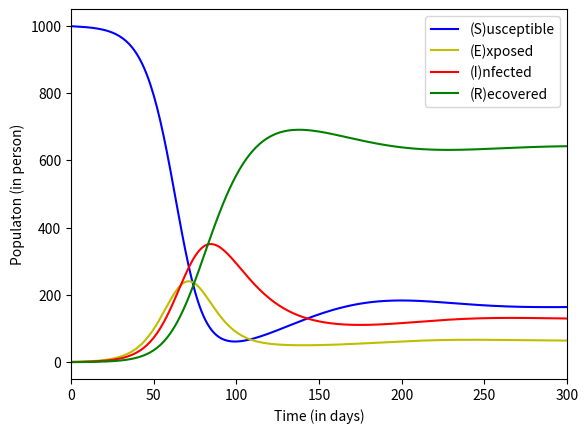

This figure's Python source:
import numpy as np
from scipy.integrate import odeint
import matplotlib.pyplot as plt


class SEIRS(object):
    """docstring for SEIRS."""
    initial = { "S0" : "Suceptible",
                "E0" : "Exposed",
                "I0" : "Infected",
                "R0" : "Recovered"}
    vars = {"Beta"   : "infectiousRate",
            "Sigma"  : "incubationRate",
            "Gamma"  : "recoveryRate",
            "Epsilon": "lossImunityRate"}

    def get(self, var):
        try:
            return eval("self."+var)
        except:
            return None

    def set(self, var, val):
        exec("self."+var+" = "+val)


    def __init__(self, nbSscptbl0=999, nbExpsd0=0, nbInfctd0=1,\
                 nbRcvrd0=0, infectiousRate=0.3, incubationRate=0.1,\
                 recoveryRate=0.05, lossImunityRate=0.01, \
                 timeStart=0, timeStop=1000, nbSteps=1001):
        """
        Beta :    from S to E (infectiousRate)
        Sigma :   from E to I (incubationRate)
        Gamma :   from I to R (recoveryRate)
        Epsilon : from R to S (lossImunityRate)
        """
        self.S0 = nbSscptbl0
        self.E0 = nbExpsd0
        self.I0 = nbInfctd0
        self.R0 = nbRcvrd0
        self.S, self.I, self.E, self.R = None, None, None, None
        self.N = self.S0 + self.E0 + self.I0 + self.R0
        self.beta = infectiousRate
        self.sigma = incubationRate
        self.gamma = recoveryRate
        self.epsilon = lossImunityRate #rate of returning to S
        self.timeParam = [timeStart, timeStop, nbSteps]
        #number of days
        self.timeVector = np.linspace(timeStart, timeStop, nbSteps)

        self.solved = False

    def differentialEq(self, y, t):
        S, E, I, R = y

        dSdt = (-(self.beta * S * I) / self.N ) + ( self.epsilon * R )
        dEdt = ((self.beta * S * I) / self.N ) - ( self.sigma * E )
        dIdt = (self.sigma * E ) - ( self.gamma * I )
        dRdt = (self.gamma * I ) - ( self.epsilon * R )

        self.solved = True

        return dSdt, dEdt, dIdt, dRdt

    def solveDifferential(self):
        # vecteur initial
        y0 = self.S0, self.E0, self.I0, self.R0
        ret = odeint(self.differentialEq, y0, self.timeVector)
        #S E I R = vecteurs de données
        self.S, self.E, self.I, self.R = ret.T
        return self.S, self.E, self.I, self.R

    def print(self, tStart=0, tStop=100, nbSteps=4):
        if not self.solved:
            self.solveDifferential()
        valueVector = [["(S)usceptible"], ["(E)xposed"], ["(I)nfected"], ["(R)ecovered"]]
        bigSteps = int(tStop/nbSteps)
        for i in range(tStart, tStop, bigSteps):
            valueVector[0].append(round(self.S[i], 2))
            valueVector[1].append(round(self.I[i], 2))
            valueVector[2].append(round(self.E[i], 2))
            valueVector[3].append(round(self.R[i], 2))
        valueVector[0].append(round(self.S[-1], 2))
        valueVector[1].append(round(self.I[-1], 2))
        valueVector[2].append(round(self.E[-1], 2))
        valueVector[3].append(round(self.R[-1], 2))
        for list in valueVector:
            print(f"{list[0]} : ")
            for i, value in enumerate(list[1:]):
                print(f"t = {bigSteps*i} | {value}")

    def createGraph(self, duration=None, \
             SColor='b', EColor='y', IColor='r', RColor='g'):
        """
        Susceptible in blue, Exposed in yellow, Infected in red, recovered in
        green
        """
        if duration == None:
            duration = self.timeVector[-1]
        if not self.solved:
            self.solveDifferential()

        fig = plt.figure()
        ax = fig.add_subplot()
        ax.plot(self.timeVector, self.S, 'b', label='(S)usceptible')
        ax.plot(self.timeVector, self.E, 'y', label='(E)xposed')
        ax.plot(self.timeVector, self.I, 'r', label='(I)nfected')
        ax.plot(self.timeVector, self.R, 'g', label='(R)ecovered')
        ax.set_xlabel('Time (in days)')
        ax.set_ylabel('Populaton (in person)')

        ax.set_xlim(0, duration)

        legend = ax.legend()



    def plot(self, duration=None):
        self.createGraph(duration)
        plt.show()

    def export(self, filename="Images/SEIRS", duration=None, d=":"):
        if filename == "Images/SEIRS":
            filename += str(self.S0) + d + str(self.E0) + d + str(self.I0) + \
                        d + str(self.R0) + d +  str(self.beta) + d + \
                        str(self.sigma) + d + str(self.gamma) + d + \
                        str(self.epsilon) + d + str(self.timeParam[0]) + d + \
                        str(self.timeParam[1]) + d + str(self.timeParam[2])
            filename += ".png"
        self.createGraph(duration)
        plt.savefig(filename)

def importGraph(filename, d=":"):
    firstSlashIndex = filename.index('/')
    #Remove path
    while '/' in filename:
        filename = filename[filename.index('/')+1:]
        print(filename)

    #Remove .png
    filename = filename[:filename.rindex('.')]
    paramList = []
    for param in filename.split(d):
        paramList.append(float(param))
    return SEIRS(*paramList)



if __name__ == '__main__':
    printGraph = False
    plotGraph = True

    exportGraph = False
    importGraphV = False

    printSteps = 4
    plotSizeX = 300


    if printGraph:
        test = SEIRS()
        test.print(printSteps)

    if plotGraph:
        test = SEIRS()
        test.plot(plotSizeX)

    if exportGraph:
        test = SEIRS()
        test.export()

    if importGraphV:
        test = importGraph('Images/SEIRS999:0:1:0:0.3:0.1:0.05:0.01:0:1000:1001.png')
        test.export('test')
